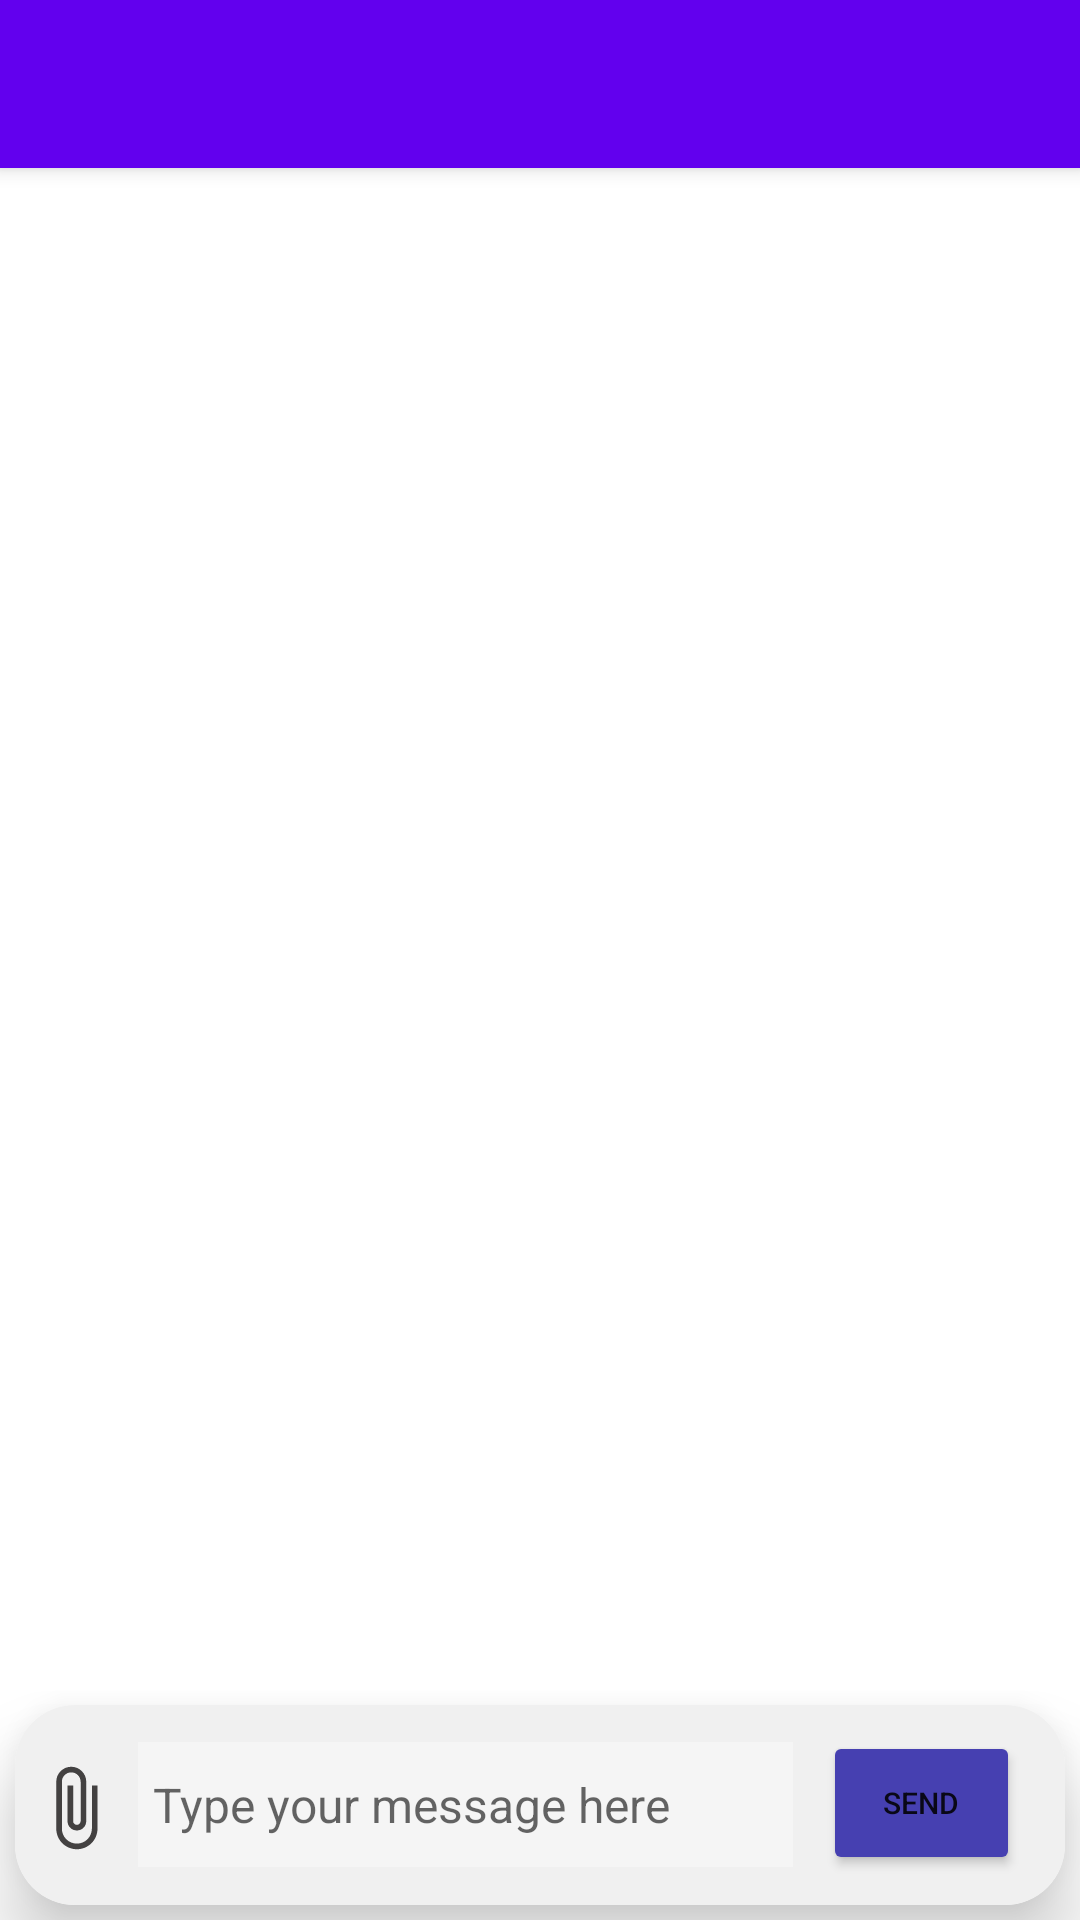

Reconstruct the res/layout file that produces this screen, plus the resources it refers to.
<!-- AndroidManifest.xml: application theme Theme.ForumChat -->
<!-- res/layout/activity_chat.xml -->
<?xml version="1.0" encoding="utf-8"?>
<RelativeLayout xmlns:android="http://schemas.android.com/apk/res/android"
    xmlns:app="http://schemas.android.com/apk/res-auto"
    xmlns:tools="http://schemas.android.com/tools"
    android:layout_width="match_parent"
    android:layout_height="match_parent"
    tools:context=".ChatActivity">

    <LinearLayout
        android:layout_width="match_parent"
        android:layout_height="match_parent"
        android:layout_above="@+id/chatlayout_parent"
        android:orientation="vertical">

        <include layout="@layout/toolbar_layout" />

        
        
        
        

        

        <androidx.recyclerview.widget.RecyclerView
            android:id="@+id/chat_recycle_view"
            android:layout_width="match_parent"
            android:layout_height="wrap_content"
            android:clipToPadding="false"
            android:scrollbarStyle="outsideOverlay" />
        
        
        
        
        
    </LinearLayout>

    <LinearLayout
        android:id="@+id/chatlayout_parent"
        android:layout_width="match_parent"
        android:layout_height="wrap_content"
        android:layout_alignParentBottom="true"
        android:layout_marginBottom="0dp">

        <androidx.cardview.widget.CardView
            app:cardCornerRadius="20dp"
            android:layout_width="match_parent"
            android:layout_height="wrap_content"
            android:layout_margin="5dp"
            app:cardElevation="15dp">

            <LinearLayout
                android:layout_width="match_parent"
                android:layout_height="match_parent"
                android:background="#F0F0F0"
                android:padding="5dp">


                <ImageView
                    android:id="@+id/image_attach_upload"
                    android:layout_width="30dp"
                    android:layout_height="35dp"
                    android:layout_gravity="bottom"
                    android:layout_marginBottom="10dp"
                    android:layout_marginRight="3dp"
                    android:src="@drawable/ic_baseline_attach_file_24" />

                <LinearLayout
                    android:layout_width="0dp"
                    android:layout_height="wrap_content"
                    android:layout_gravity="center"
                    android:layout_marginStart="3dp"
                    android:layout_marginBottom="5dp"
                    android:layout_weight="10"
                    android:gravity="bottom"
                    android:orientation="vertical"
                    android:paddingTop="10dp">

                    <LinearLayout
                        android:id="@+id/layout_image_name"
                        android:layout_width="match_parent"
                        android:layout_height="20dp"
                        android:layout_marginBottom="5dp"
                        android:visibility="gone">

                        <ImageView
                            android:layout_width="20dp"
                            android:layout_height="match_parent"
                            android:background="@drawable/ic_baseline_image_24" />

                        <TextView
                            android:id="@+id/image_upload_name"
                            android:layout_width="wrap_content"
                            android:layout_height="wrap_content"
                            android:text="Image Name" />

                    </LinearLayout>

                    <EditText
                        android:id="@+id/message_edit_text"
                        android:layout_width="match_parent"
                        android:layout_height="wrap_content"
                        android:background="#F5F5F5"
                        android:hint="Type your message here"
                        android:maxLines="4"
                        android:paddingVertical="10dp"
                        android:paddingStart="5dp"
                        android:scrollbars="vertical"
                        android:scrollHorizontally="true"
                        android:textSize="16sp" />

                </LinearLayout>


                <LinearLayout
                    android:layout_width="0dp"
                    android:layout_height="wrap_content"
                    android:layout_gravity="bottom"
                    android:layout_marginStart="10dp"
                    android:layout_marginEnd="10dp"
                    android:layout_marginBottom="5dp"
                    android:layout_weight="3"
                    android:orientation="vertical">


                    <ProgressBar
                        android:id="@+id/chat_send"
                        android:visibility="gone"
                        android:layout_width="24dp"
                        android:layout_height="24dp"
                        android:indeterminate="true"
                        android:backgroundTint="@color/grey_chat"/>

                    <Button
                        android:id="@+id/send_message_button"
                        android:layout_width="match_parent"
                        android:layout_height="wrap_content"
                        android:backgroundTint="@color/dark_chat_purple"
                        android:text="send"
                        android:textSize="10sp" />

                </LinearLayout>

            </LinearLayout>

        </androidx.cardview.widget.CardView>

    </LinearLayout>

</RelativeLayout>
<!-- res/layout/toolbar_layout.xml (included above) -->
<?xml version="1.0" encoding="utf-8"?>
<androidx.appcompat.widget.Toolbar
    xmlns:android="http://schemas.android.com/apk/res/android"
    xmlns:app="http://schemas.android.com/apk/res-auto"
    android:id="@+id/toolbar"
    android:layout_width="match_parent"
    android:layout_height="?attr/actionBarSize"
    android:background="?attr/colorPrimary"
    android:theme="@style/AppTheme.Widget.ActionButton"
    app:layout_scrollFlags="scroll|enterAlways"
    app:layout_collapseMode="pin"
    android:elevation="4dp">

</androidx.appcompat.widget.Toolbar>
<!-- resources referenced by this layout -->
<resources>
  <color name="dark_chat_purple">#4640b1</color>
  <color name="grey_chat">#d3def1</color>
  <!-- drawable ic_baseline_attach_file_24 (drawable) -->
  <vector android:height="24dp" android:tint="#434141"
      android:viewportHeight="24" android:viewportWidth="24"
      android:width="24dp" xmlns:android="http://schemas.android.com/apk/res/android">
      <path android:fillColor="@android:color/white" android:pathData="M16.5,6v11.5c0,2.21 -1.79,4 -4,4s-4,-1.79 -4,-4V5c0,-1.38 1.12,-2.5 2.5,-2.5s2.5,1.12 2.5,2.5v10.5c0,0.55 -0.45,1 -1,1s-1,-0.45 -1,-1V6H10v9.5c0,1.38 1.12,2.5 2.5,2.5s2.5,-1.12 2.5,-2.5V5c0,-2.21 -1.79,-4 -4,-4S7,2.79 7,5v12.5c0,3.04 2.46,5.5 5.5,5.5s5.5,-2.46 5.5,-5.5V6h-1.5z"/>
  </vector>
  <!-- drawable ic_baseline_image_24 (drawable) -->
  <vector android:height="24dp" android:tint="#2F2C2C"
      android:viewportHeight="24" android:viewportWidth="24"
      android:width="24dp" xmlns:android="http://schemas.android.com/apk/res/android">
      <path android:fillColor="@android:color/white" android:pathData="M21,19V5c0,-1.1 -0.9,-2 -2,-2H5c-1.1,0 -2,0.9 -2,2v14c0,1.1 0.9,2 2,2h14c1.1,0 2,-0.9 2,-2zM8.5,13.5l2.5,3.01L14.5,12l4.5,6H5l3.5,-4.5z"/>
  </vector>
  <style name="AppTheme.Widget.ActionButton" parent="@style/Widget.AppCompat.ActionButton">
          <item name="textAllCaps">false</item>
      </style>
  <style name="Theme.ForumChat" parent="Theme.MaterialComponents.DayNight.NoActionBar">
          
          <item name="colorPrimary">@color/purple_500</item>
          <item name="colorPrimaryVariant">@color/purple_700</item>
          <item name="colorOnPrimary">@color/white</item>
          
          <item name="colorSecondary">@color/grey_chat</item>
          <item name="colorSecondaryVariant">@color/teal_700</item>
          <item name="colorOnSecondary">@color/black</item>
          
          <item name="android:statusBarColor" tools:targetApi="l">?attr/colorPrimaryVariant</item>
          
      </style>
  <color name="purple_500">#FF6200EE</color>
  <color name="purple_700">#FF3700B3</color>
  <color name="white">#FFFFFFFF</color>
  <color name="teal_700">#FF018786</color>
  <color name="black">#FF000000</color>
</resources>
